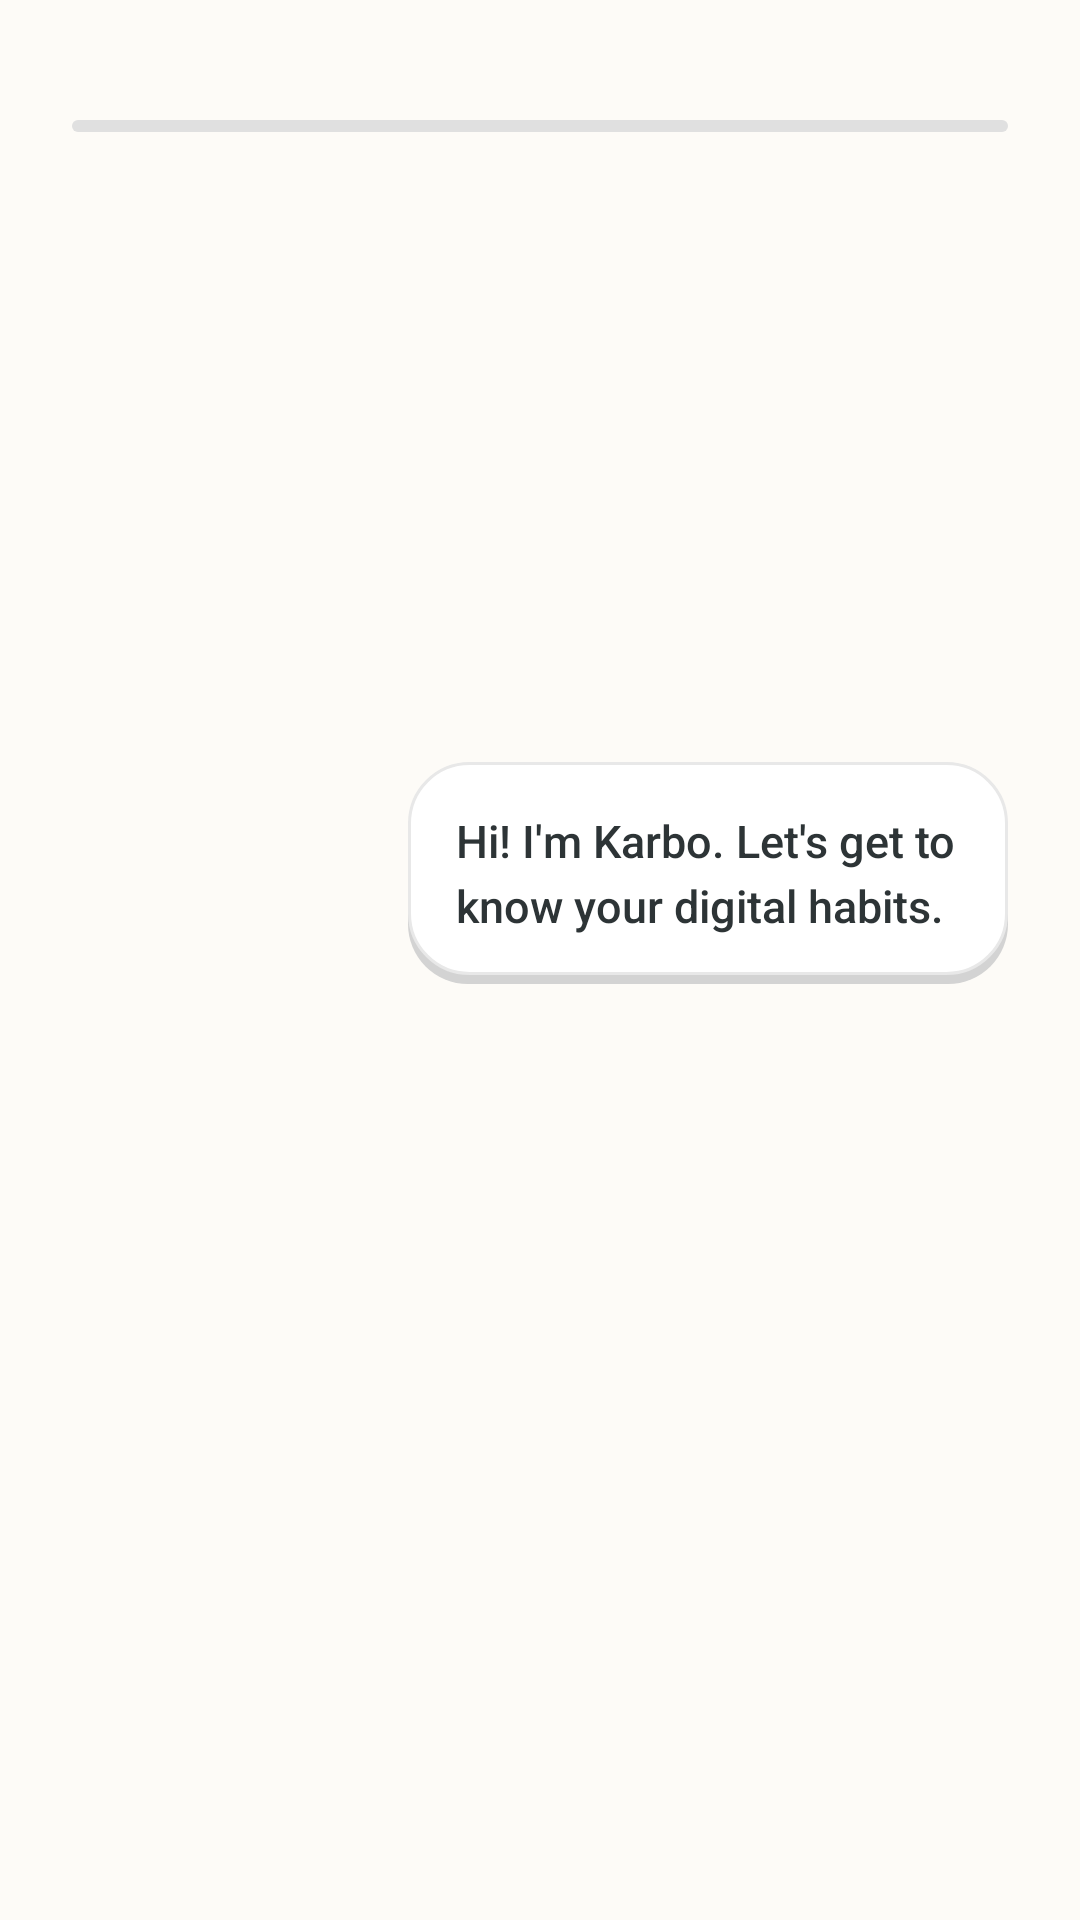

Write the Android layout XML for this screen, with the resource values it uses.
<!-- AndroidManifest.xml: application theme AppTheme -->
<!-- res/layout/fragment_lifestyle_questionnaire.xml -->
<?xml version="1.0" encoding="utf-8"?>
<androidx.constraintlayout.widget.ConstraintLayout xmlns:android="http://schemas.android.com/apk/res/android"
    xmlns:app="http://schemas.android.com/apk/res-auto"
    android:layout_width="match_parent"
    android:layout_height="match_parent"
    android:background="@color/cream_background"
    android:padding="24dp">

    <com.google.android.material.progressindicator.LinearProgressIndicator
        android:id="@+id/progressBar"
        android:layout_width="match_parent"
        android:layout_height="wrap_content"
        android:layout_marginTop="16dp"
        android:max="100"
        android:progress="0"
        app:indicatorColor="@color/matcha_green"
        app:trackColor="#E0E0E0"
        app:trackCornerRadius="4dp"
        app:layout_constraintTop_toTopOf="parent" />

    <LinearLayout
        android:layout_width="match_parent"
        android:layout_height="0dp"
        android:orientation="vertical"
        android:gravity="center"
        app:layout_constraintBottom_toTopOf="@id/btnBack"
        app:layout_constraintTop_toBottomOf="@id/progressBar">

        <LinearLayout
            android:layout_width="match_parent"
            android:layout_height="wrap_content"
            android:orientation="horizontal"
            android:gravity="bottom|center_horizontal"
            android:layout_marginBottom="24dp">

            <ImageView
                android:id="@+id/imgMascot"
                android:layout_width="100dp"
                android:layout_height="100dp"
                android:src="@drawable/mascot_happy"
                android:contentDescription="Karbo Mascot" />

            <androidx.constraintlayout.widget.ConstraintLayout
                android:layout_width="0dp"
                android:layout_height="wrap_content"
                android:layout_weight="1"
                android:layout_marginStart="12dp"
                android:background="@drawable/bg_speech_bubble"
                android:padding="16dp">

                <TextView
                    android:id="@+id/tvQuestion"
                    android:layout_width="wrap_content"
                    android:layout_height="wrap_content"
                    android:text="Hi! I'm Karbo. Let's get to know your digital habits."
                    android:textColor="@color/text_dark"
                    android:textSize="15sp"
                    android:fontFamily="sans-serif-medium"
                    android:lineSpacingExtra="4dp"
                    app:layout_constraintTop_toTopOf="parent"
                    app:layout_constraintStart_toStartOf="parent"/>
            </androidx.constraintlayout.widget.ConstraintLayout>

        </LinearLayout>

        <ScrollView
            android:layout_width="match_parent"
            android:layout_height="wrap_content"
            android:scrollbars="none">

            <LinearLayout
                android:id="@+id/llChoicesContainer"
                android:layout_width="match_parent"
                android:layout_height="wrap_content"
                android:orientation="vertical"
                android:gravity="center_horizontal"
                android:paddingBottom="16dp">
            </LinearLayout>
        </ScrollView>
    </LinearLayout>

    <Button
        android:id="@+id/btnBack"
        style="@style/Widget.Material3.Button.TextButton"
        android:layout_width="wrap_content"
        android:layout_height="wrap_content"
        android:text="Back"
        android:visibility="invisible"
        android:textColor="@color/text_tertiary"
        android:fontFamily="sans-serif-medium"
        android:layout_marginBottom="16dp"
        app:layout_constraintBottom_toBottomOf="parent"
        app:layout_constraintStart_toStartOf="parent"/>

</androidx.constraintlayout.widget.ConstraintLayout>
<!-- resources referenced by this layout -->
<resources>
  <color name="cream_background">#FDFBF7</color>
  <color name="matcha_green">#88C057</color>
  <color name="text_dark">#2D3436</color>
  <color name="text_tertiary">#B2BEC3</color>
  <!-- drawable bg_speech_bubble (drawable) -->
  <?xml version="1.0" encoding="utf-8"?>
  <layer-list xmlns:android="http://schemas.android.com/apk/res/android">
  
      
      <item
          android:top="3dp">
          <shape android:shape="rectangle">
              <solid android:color="@color/shadow_gray" />
              <corners android:radius="20dp" />
          </shape>
      </item>
  
      
      <item
          android:bottom="3dp">
          <shape android:shape="rectangle">
              <solid android:color="@color/card_white" />
              <corners android:radius="20dp" />
              <stroke
                  android:width="1dp"
                  android:color="@color/divider" />
          </shape>
      </item>
  
  </layer-list>
  <style name="AppTheme" parent="Theme.MaterialComponents.DayNight.NoActionBar">
          
          <item name="android:statusBarColor">@color/cream_background</item>
          <item name="android:windowLightStatusBar">true</item>
  
          
          <item name="colorPrimary">@color/colorAccent</item>
          <item name="colorPrimaryVariant">@color/colorPrimaryVariant</item>
          <item name="colorOnPrimary">@color/colorBackground</item>
  
          
          <item name="colorSecondary">@color/colorAccent</item>
          <item name="colorSecondaryVariant">@color/colorSecondaryVariant</item>
          <item name="colorOnSecondary">@color/colorBackground</item>
  
          
          <item name="android:colorBackground">@color/colorBackground</item>
          <item name="colorOnBackground">@color/colorOnBackground</item>
  
          
          <item name="colorSurface">@color/colorSurface</item>
          <item name="colorOnSurface">@color/colorOnBackground</item>
  
          
          <item name="android:statusBarColor">@color/colorBackground</item>
          <item name="android:windowLightStatusBar">false</item>
  
          
          <item name="android:navigationBarColor">@color/colorBackground</item>
  
          
          <item name="chipStyle">@style/Widget.MaterialComponents.Chip.Action</item>
          <item name="bottomNavigationStyle">@style/Widget.MaterialComponents.BottomNavigationView</item>
  
          
          <item name="android:forceDarkAllowed" tools:targetApi="q">false</item>
      </style>
  <color name="shadow_gray">#D3D3D3</color>
  <color name="card_white">#FFFFFF</color>
  <color name="divider">#E8E8E8</color>
  <color name="colorAccent">#88C057</color>
  <color name="colorPrimaryVariant">#6FA043</color>
  <color name="colorBackground">#FDFBF7</color>
  <color name="colorSecondaryVariant">#E5A020</color>
  <color name="colorOnBackground">#2D3436</color>
  <color name="colorSurface">#FFFFFF</color>
</resources>
